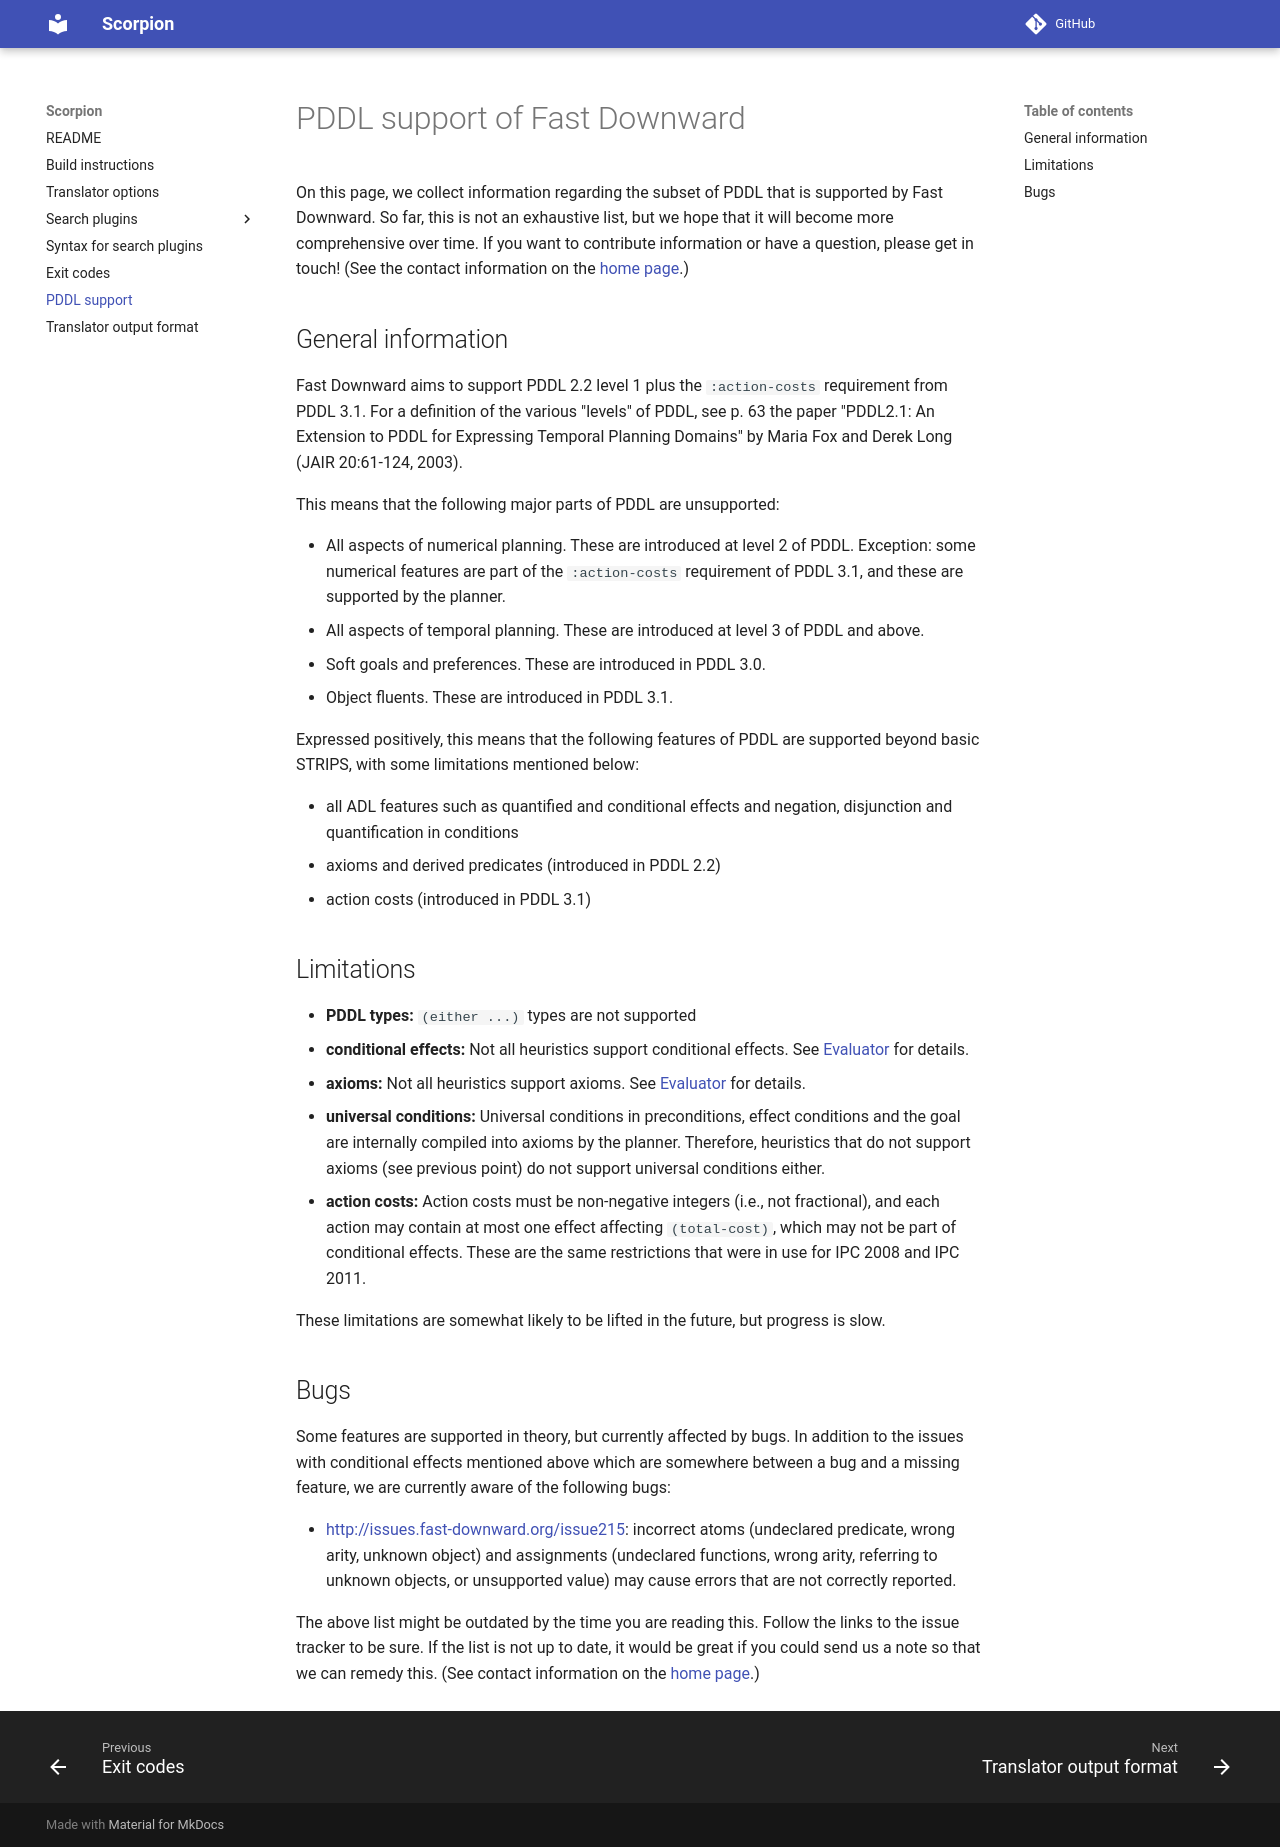

repository: jendrikseipp/scorpion · page: pddl-support/index.html · generator: mkdocs

# PDDL support of Fast Downward

On this page, we collect information regarding the subset of PDDL that
is supported by Fast Downward. So far, this is not an exhaustive list,
but we hope that it will become more comprehensive over time. If you
want to contribute information or have a question, please get in touch!
(See the contact information on the [home page](https://www.fast-downward.org).)

## General information

Fast Downward aims to support PDDL 2.2 level 1 plus the `:action-costs`
requirement from PDDL 3.1. For a definition of the various "levels" of
PDDL, see p. 63 the paper "PDDL2.1: An Extension to PDDL for Expressing
Temporal Planning Domains" by Maria Fox and Derek Long (JAIR 20:61-124,
2003).

This means that the following major parts of PDDL are unsupported:

-   All aspects of numerical planning. These are introduced at level 2
    of PDDL. Exception: some numerical features are part of the
    `:action-costs` requirement of PDDL 3.1, and these are supported by the
    planner.
-   All aspects of temporal planning. These are introduced at level 3 of
    PDDL and above.
-   Soft goals and preferences. These are introduced in PDDL 3.0.
-   Object fluents. These are introduced in PDDL 3.1.

Expressed positively, this means that the following features of PDDL are
supported beyond basic STRIPS, with some limitations mentioned below:

-   all ADL features such as quantified and conditional effects and
    negation, disjunction and quantification in conditions
-   axioms and derived predicates (introduced in PDDL 2.2)
-   action costs (introduced in PDDL 3.1)

## Limitations

-   **PDDL types:** `(either ...)` types are not supported
-   **conditional effects:** Not all heuristics support conditional
    effects. See [Evaluator](search/Evaluator.md) for details.
-   **axioms:** Not all heuristics support axioms. See
    [Evaluator](search/Evaluator.md) for details.
-   **universal conditions:** Universal conditions in preconditions,
    effect conditions and the goal are internally compiled into axioms
    by the planner. Therefore, heuristics that do not support axioms
    (see previous point) do not support universal conditions either.
-   **action costs:** Action costs must be non-negative integers (i.e.,
    not fractional), and each action may contain at most one effect
    affecting `(total-cost)`, which may not be part of conditional effects.
    These are the same restrictions that were in use for IPC 2008 and IPC 2011.

These limitations are somewhat likely to be lifted in the future, but progress
is slow.

## Bugs

Some features are supported in theory, but currently affected by bugs.
In addition to the issues with conditional effects mentioned above which
are somewhere between a bug and a missing feature, we are currently
aware of the following bugs:

-   <http://issues.fast-downward.org/issue215>: incorrect atoms
    (undeclared predicate, wrong arity, unknown object) and assignments
    (undeclared functions, wrong arity, referring to unknown objects, or
    unsupported value) may cause errors that are not correctly reported.

The above list might be outdated by the time you are reading this.
Follow the links to the issue tracker to be sure. If the list is not up
to date, it would be great if you could send us a note so that we can
remedy this. (See contact information on the [home page](https://www.fast-downward.org).)
